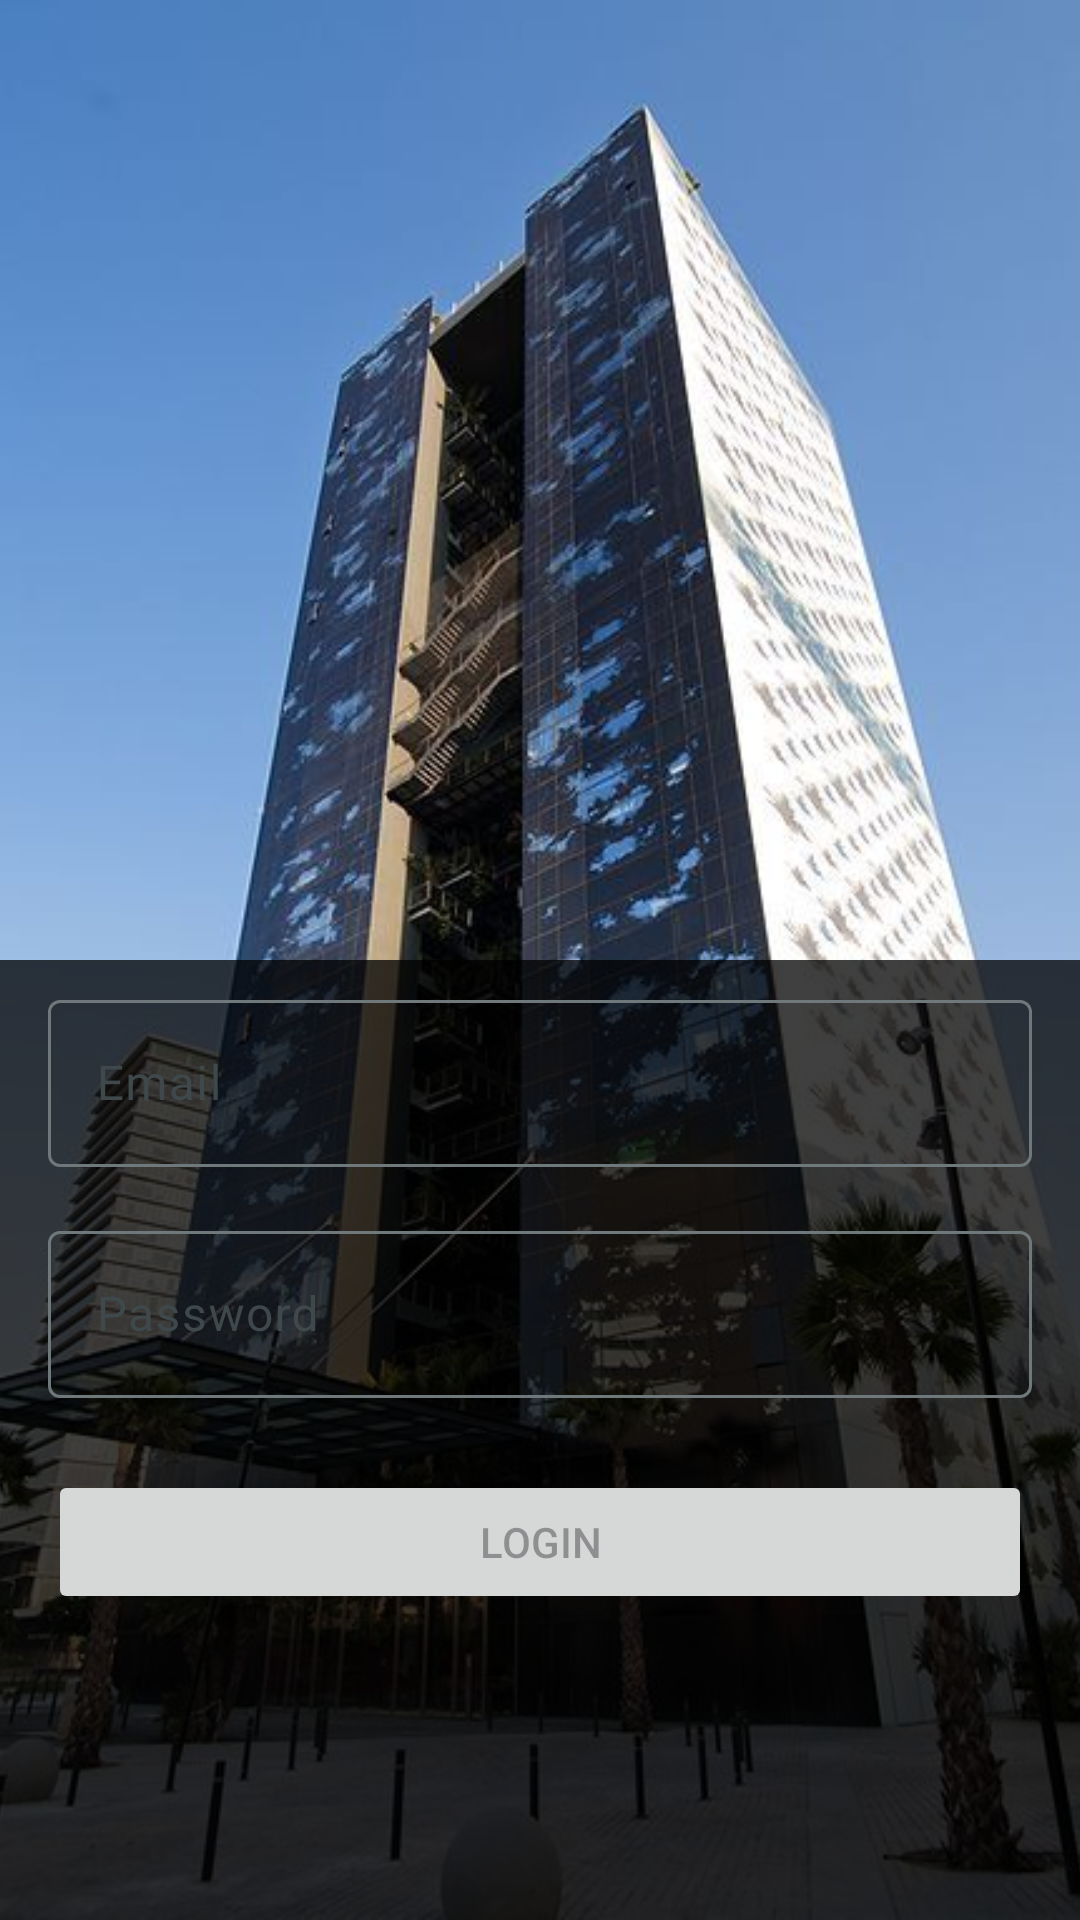

Here is an Android app screen rendered from its layout file. Give the layout XML and the strings, colors and styles it references.
<!-- AndroidManifest.xml: application theme Theme.EC2 -->
<!-- res/layout/activity_login.xml -->
<?xml version="1.0" encoding="utf-8"?>
<androidx.constraintlayout.widget.ConstraintLayout xmlns:android="http://schemas.android.com/apk/res/android"
    xmlns:app="http://schemas.android.com/apk/res-auto"
    xmlns:tools="http://schemas.android.com/tools"
    android:layout_width="match_parent"
    android:layout_height="match_parent"
    tools:context=".LoginActivity">

    <androidx.constraintlayout.widget.Guideline
        android:id="@+id/guideline_midlle"
        android:layout_width="wrap_content"
        android:layout_height="wrap_content"
        app:layout_constraintGuide_percent="0.5"
        android:orientation="horizontal" />

    <ImageView
        android:id="@+id/imageView"
        android:layout_width="wrap_content"
        android:layout_height="wrap_content"
        android:contentDescription="@null"
        android:scaleType="centerCrop"
        app:srcCompat="@drawable/hotel"
        app:layout_constraintBottom_toBottomOf="parent"
        app:layout_constraintEnd_toEndOf="parent"
        app:layout_constraintStart_toStartOf="parent"
        app:layout_constraintTop_toTopOf="parent" />

    <LinearLayout
        android:layout_width="0dp"
        android:layout_height="0dp"
        android:orientation="vertical"
        android:background="#BF000000"
        app:layout_constraintBottom_toBottomOf="parent"
        app:layout_constraintEnd_toEndOf="parent"
        app:layout_constraintStart_toStartOf="parent"
        app:layout_constraintTop_toTopOf="@+id/guideline_midlle">

    <com.google.android.material.textfield.TextInputLayout
        android:id="@+id/til_email"
        android:layout_marginHorizontal="16dp"
        android:layout_marginVertical="8dp"
        android:hint="Email"
        android:layout_width="match_parent"
        android:layout_height="wrap_content">

        <com.google.android.material.textfield.TextInputEditText
            android:textColor="#ffffff"
            android:inputType="textEmailAddress"
            android:layout_width="match_parent"
            android:layout_height="wrap_content"/>

    </com.google.android.material.textfield.TextInputLayout>
    <com.google.android.material.textfield.TextInputLayout
        android:id="@+id/til_password"
        android:layout_marginHorizontal="16dp"
        android:layout_marginVertical="8dp"
        android:hint="Password"
        android:layout_width="match_parent"
        android:layout_height="wrap_content">

        <com.google.android.material.textfield.TextInputEditText
            android:textColor="#ffffff"
            android:inputType="textPassword"
            android:layout_width="match_parent"
            android:layout_height="wrap_content"/>

    </com.google.android.material.textfield.TextInputLayout>
    <Button
        android:id="@+id/btn_login"
        android:layout_gravity="center"
        android:layout_width="match_parent"
        android:layout_height="wrap_content"
        android:layout_marginHorizontal="16dp"
        android:layout_marginTop="16dp"
        android:enabled="false"
        android:text="Login" />

    </LinearLayout>


</androidx.constraintlayout.widget.ConstraintLayout>
<!-- resources referenced by this layout -->
<resources>
  <!-- drawable hotel: jpg bitmap (drawable, 73469 bytes) -->
  <style name="Theme.EC2" parent="Base.Theme.EC2" />
  <style name="Base.Theme.EC2" parent="Theme.Material3.DayNight.NoActionBar">
          
          
          <item name="colorPrimary">@color/md_theme_light_primary</item>
          <item name="colorOnPrimary">@color/md_theme_light_onPrimary</item>
          <item name="colorPrimaryContainer">@color/md_theme_light_primaryContainer</item>
          <item name="colorOnPrimaryContainer">@color/md_theme_light_onPrimaryContainer</item>
          <item name="colorSecondary">@color/md_theme_light_secondary</item>
          <item name="colorOnSecondary">@color/md_theme_light_onSecondary</item>
          <item name="colorSecondaryContainer">@color/md_theme_light_secondaryContainer</item>
          <item name="colorOnSecondaryContainer">@color/md_theme_light_onSecondaryContainer</item>
          <item name="colorTertiary">@color/md_theme_light_tertiary</item>
          <item name="colorOnTertiary">@color/md_theme_light_onTertiary</item>
          <item name="colorTertiaryContainer">@color/md_theme_light_tertiaryContainer</item>
          <item name="colorOnTertiaryContainer">@color/md_theme_light_onTertiaryContainer</item>
          <item name="colorError">@color/md_theme_light_error</item>
          <item name="colorErrorContainer">@color/md_theme_light_errorContainer</item>
          <item name="colorOnError">@color/md_theme_light_onError</item>
          <item name="colorOnErrorContainer">@color/md_theme_light_onErrorContainer</item>
          <item name="android:colorBackground">@color/md_theme_light_background</item>
          <item name="colorOnBackground">@color/md_theme_light_onBackground</item>
          <item name="colorSurface">@color/md_theme_light_surface</item>
          <item name="colorOnSurface">@color/md_theme_light_onSurface</item>
          <item name="colorSurfaceVariant">@color/md_theme_light_surfaceVariant</item>
          <item name="colorOnSurfaceVariant">@color/md_theme_light_onSurfaceVariant</item>
          <item name="colorOutline">@color/md_theme_light_outline</item>
          <item name="colorOnSurfaceInverse">@color/md_theme_light_inverseOnSurface</item>
          <item name="colorSurfaceInverse">@color/md_theme_light_inverseSurface</item>
          <item name="colorPrimaryInverse">@color/md_theme_light_inversePrimary</item>
      </style>
  <color name="md_theme_light_primary">#006876</color>
  <color name="md_theme_light_onPrimary">#FFFFFF</color>
  <color name="md_theme_light_primaryContainer">#A1EFFF</color>
  <color name="md_theme_light_onPrimaryContainer">#001F25</color>
  <color name="md_theme_light_secondary">#4A6268</color>
  <color name="md_theme_light_onSecondary">#FFFFFF</color>
  <color name="md_theme_light_secondaryContainer">#CDE7ED</color>
  <color name="md_theme_light_onSecondaryContainer">#051F23</color>
  <color name="md_theme_light_tertiary">#545D7E</color>
  <color name="md_theme_light_onTertiary">#FFFFFF</color>
  <color name="md_theme_light_tertiaryContainer">#DBE1FF</color>
  <color name="md_theme_light_onTertiaryContainer">#101A37</color>
  <color name="md_theme_light_error">#BA1A1A</color>
  <color name="md_theme_light_errorContainer">#FFDAD6</color>
  <color name="md_theme_light_onError">#FFFFFF</color>
  <color name="md_theme_light_onErrorContainer">#410002</color>
  <color name="md_theme_light_background">#FBFCFD</color>
  <color name="md_theme_light_onBackground">#191C1D</color>
  <color name="md_theme_light_surface">#FBFCFD</color>
  <color name="md_theme_light_onSurface">#191C1D</color>
  <color name="md_theme_light_surfaceVariant">#DBE4E6</color>
  <color name="md_theme_light_onSurfaceVariant">#3F484A</color>
  <color name="md_theme_light_outline">#6F797B</color>
  <color name="md_theme_light_inverseOnSurface">#EFF1F2</color>
  <color name="md_theme_light_inverseSurface">#2E3132</color>
  <color name="md_theme_light_inversePrimary">#51D7EF</color>
</resources>
